Image classification data set "clean_organized_images" (konny0311/classfication_cat_dog on GitHub). Class labels (2): cat, dog.

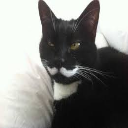
Label: cat

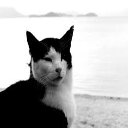
Label: cat

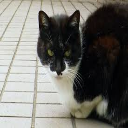
Label: cat

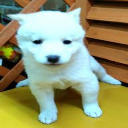
Label: dog

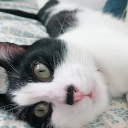
Label: cat

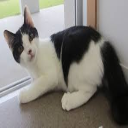
Label: cat
